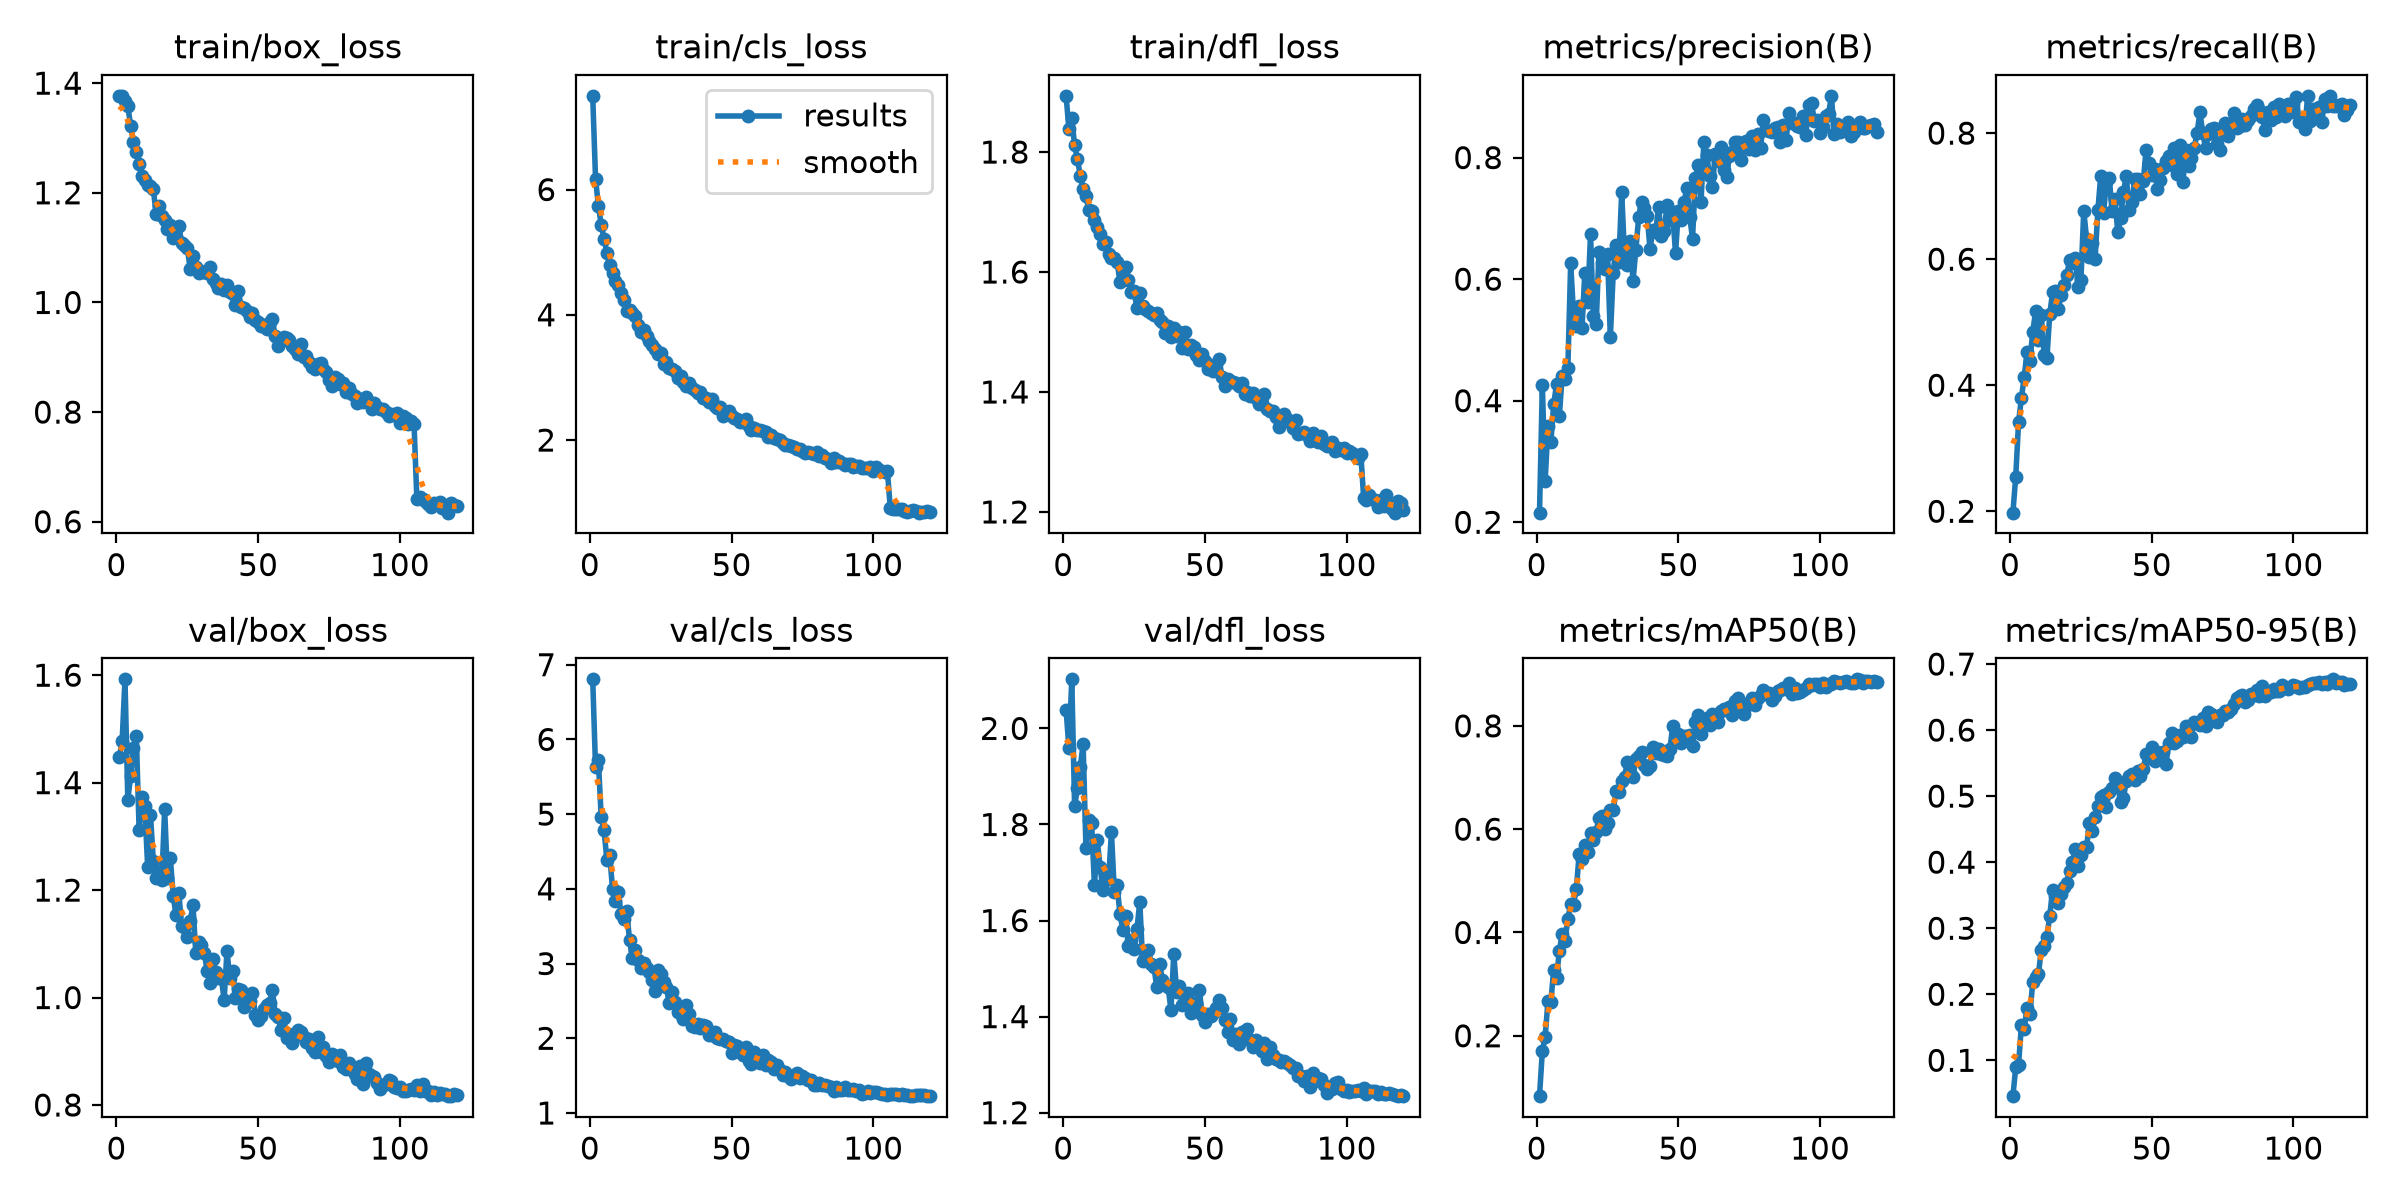

Values plotted in this chart, from the file beside it:
epoch, time, train/box_loss, train/cls_loss, train/dfl_loss, metrics/precision(B), metrics/recall(B), metrics/mAP50(B), metrics/mAP50-95(B), val/box_loss, val/cls_loss, val/dfl_loss, lr/pg0, lr/pg1, lr/pg2
1, 100.2, 1.377, 7.497, 1.894, 0.2158, 0.1978, 0.08309, 0.0457, 1.447, 6.804, 2.038, 0.0003328, 0.0003328, 0.06705
2, 188.5, 1.376, 6.172, 1.838, 0.4252, 0.2549, 0.1703, 0.08927, 1.477, 5.625, 1.959, 0.000666, 0.000666, 0.03405
3, 277.4, 1.368, 5.745, 1.856, 0.2687, 0.3417, 0.1984, 0.09363, 1.592, 5.719, 2.102, 0.0009988, 0.0009988, 0.001053
4, 365.8, 1.358, 5.434, 1.811, 0.3579, 0.3796, 0.2679, 0.1532, 1.368, 4.959, 1.838, 0.0009985, 0.0009985, 0.0009985
5, 455.2, 1.322, 5.218, 1.789, 0.3313, 0.4136, 0.2662, 0.1477, 1.413, 4.785, 1.876, 0.0009973, 0.0009973, 0.0009973
6, 540.2, 1.293, 4.993, 1.76, 0.3939, 0.4533, 0.3266, 0.1796, 1.465, 4.391, 1.921, 0.0009958, 0.0009958, 0.0009958
7, 623.3, 1.274, 4.79, 1.739, 0.4267, 0.439, 0.3126, 0.1699, 1.486, 4.454, 1.967, 0.0009939, 0.0009939, 0.0009939
8, 706.5, 1.252, 4.661, 1.727, 0.3748, 0.4845, 0.3637, 0.2183, 1.311, 3.994, 1.751, 0.0009917, 0.0009917, 0.0009917
9, 789.7, 1.23, 4.534, 1.703, 0.441, 0.5171, 0.3973, 0.2255, 1.374, 3.838, 1.809, 0.0009892, 0.0009892, 0.0009892
10, 872.9, 1.223, 4.477, 1.702, 0.4362, 0.471, 0.3839, 0.2301, 1.356, 3.962, 1.803, 0.0009863, 0.0009863, 0.0009863
11, 956.1, 1.213, 4.353, 1.687, 0.4532, 0.512, 0.4261, 0.2668, 1.244, 3.667, 1.673, 0.0009831, 0.0009831, 0.0009831
12, 1039, 1.212, 4.239, 1.675, 0.6258, 0.4486, 0.4554, 0.273, 1.34, 3.599, 1.767, 0.0009796, 0.0009796, 0.0009796
13, 1124, 1.207, 4.068, 1.664, 0.5428, 0.443, 0.4536, 0.2871, 1.255, 3.699, 1.712, 0.0009758, 0.0009758, 0.0009758
14, 1209, 1.162, 4.082, 1.647, 0.5234, 0.5123, 0.4844, 0.3188, 1.222, 3.313, 1.663, 0.0009716, 0.0009716, 0.0009716
15, 1292, 1.176, 4.035, 1.65, 0.5551, 0.5475, 0.5525, 0.3579, 1.236, 3.078, 1.693, 0.0009671, 0.0009671, 0.0009671
16, 1375, 1.158, 3.981, 1.63, 0.5203, 0.5488, 0.542, 0.349, 1.219, 3.176, 1.686, 0.0009623, 0.0009623, 0.0009623
17, 1458, 1.151, 3.842, 1.624, 0.6109, 0.5209, 0.5697, 0.3384, 1.35, 3.048, 1.784, 0.0009572, 0.0009572, 0.0009572
18, 1541, 1.134, 3.727, 1.623, 0.5627, 0.5431, 0.5557, 0.3525, 1.222, 2.937, 1.66, 0.0009518, 0.0009518, 0.0009518
19, 1624, 1.142, 3.756, 1.617, 0.6735, 0.5586, 0.593, 0.362, 1.26, 3.008, 1.673, 0.000946, 0.000946, 0.000946
20, 1707, 1.117, 3.666, 1.583, 0.5387, 0.5748, 0.5786, 0.3688, 1.19, 2.937, 1.614, 0.00094, 0.00094, 0.00094
21, 1790, 1.12, 3.579, 1.601, 0.5269, 0.5983, 0.5954, 0.3864, 1.153, 2.893, 1.581, 0.0009337, 0.0009337, 0.0009337
22, 1873, 1.14, 3.526, 1.608, 0.6452, 0.5942, 0.6212, 0.3997, 1.195, 2.776, 1.61, 0.0009271, 0.0009271, 0.0009271
23, 1957, 1.108, 3.459, 1.587, 0.6258, 0.6013, 0.6257, 0.4196, 1.133, 2.637, 1.547, 0.0009201, 0.0009201, 0.0009201
24, 2040, 1.104, 3.379, 1.567, 0.6161, 0.5562, 0.5997, 0.3943, 1.131, 2.916, 1.559, 0.0009129, 0.0009129, 0.0009129
25, 2123, 1.1, 3.383, 1.568, 0.6416, 0.5667, 0.6124, 0.4115, 1.112, 2.866, 1.541, 0.0009055, 0.0009055, 0.0009055
26, 2206, 1.061, 3.21, 1.54, 0.5043, 0.6771, 0.638, 0.4232, 1.143, 2.755, 1.582, 0.0008977, 0.0008977, 0.0008977
27, 2289, 1.085, 3.249, 1.566, 0.6094, 0.6324, 0.6369, 0.4236, 1.171, 2.683, 1.639, 0.0008897, 0.0008897, 0.0008897
28, 2372, 1.065, 3.145, 1.543, 0.6569, 0.6041, 0.6731, 0.4586, 1.083, 2.466, 1.515, 0.0008814, 0.0008814, 0.0008814
29, 2455, 1.053, 3.132, 1.538, 0.6286, 0.6263, 0.6726, 0.4478, 1.104, 2.614, 1.525, 0.0008729, 0.0008729, 0.0008729
30, 2538, 1.058, 3.1, 1.535, 0.7433, 0.601, 0.6937, 0.4688, 1.098, 2.48, 1.539, 0.0008641, 0.0008641, 0.0008641
31, 2621, 1.056, 2.989, 1.532, 0.6379, 0.6787, 0.701, 0.4845, 1.082, 2.351, 1.509, 0.000855, 0.000855, 0.000855
32, 2704, 1.054, 3.019, 1.529, 0.6235, 0.7327, 0.73, 0.4981, 1.05, 2.33, 1.504, 0.0008457, 0.0008457, 0.0008457
33, 2788, 1.065, 2.931, 1.532, 0.6627, 0.6729, 0.711, 0.5016, 1.027, 2.258, 1.461, 0.0008362, 0.0008362, 0.0008362
34, 2871, 1.043, 2.863, 1.52, 0.5974, 0.723, 0.7019, 0.4842, 1.073, 2.446, 1.509, 0.0008265, 0.0008265, 0.0008265
35, 2954, 1.035, 2.908, 1.517, 0.6484, 0.7281, 0.7355, 0.5064, 1.047, 2.326, 1.477, 0.0008165, 0.0008165, 0.0008165
36, 3037, 1.026, 2.826, 1.499, 0.7024, 0.6764, 0.7411, 0.5116, 1.037, 2.169, 1.466, 0.0008063, 0.0008063, 0.0008063
37, 3120, 1.034, 2.799, 1.51, 0.7268, 0.6958, 0.7491, 0.5276, 1.036, 2.158, 1.461, 0.000796, 0.000796, 0.000796
38, 3203, 1.023, 2.748, 1.492, 0.7165, 0.6425, 0.725, 0.517, 0.9959, 2.193, 1.414, 0.0007854, 0.0007854, 0.0007854
39, 3286, 1.032, 2.763, 1.506, 0.7036, 0.6661, 0.7165, 0.491, 1.087, 2.142, 1.531, 0.0007746, 0.0007746, 0.0007746
40, 3376, 1.018, 2.675, 1.493, 0.6494, 0.7059, 0.7232, 0.4975, 1.035, 2.184, 1.451, 0.0007636, 0.0007636, 0.0007636
41, 3472, 1.016, 2.672, 1.5, 0.681, 0.7326, 0.7586, 0.5224, 1.049, 2.169, 1.465, 0.0007525, 0.0007525, 0.0007525
42, 3568, 0.9949, 2.608, 1.473, 0.6777, 0.6783, 0.7483, 0.5311, 0.9983, 2.041, 1.423, 0.0007412, 0.0007412, 0.0007412
43, 3663, 1.02, 2.659, 1.499, 0.7187, 0.69, 0.7557, 0.5338, 1.017, 2.038, 1.442, 0.0007297, 0.0007297, 0.0007297
44, 3758, 0.9925, 2.55, 1.472, 0.6709, 0.7277, 0.7454, 0.5251, 1.013, 2.082, 1.448, 0.0007181, 0.0007181, 0.0007181
45, 3852, 0.9891, 2.517, 1.478, 0.6791, 0.7267, 0.7435, 0.5385, 0.9822, 2.006, 1.408, 0.0007063, 0.0007063, 0.0007063
46, 3942, 0.9852, 2.529, 1.474, 0.7224, 0.7038, 0.7425, 0.5302, 0.9988, 1.991, 1.419, 0.0006944, 0.0006944, 0.0006944
47, 4032, 0.9736, 2.384, 1.461, 0.6965, 0.7232, 0.7544, 0.5412, 0.9943, 1.987, 1.429, 0.0006824, 0.0006824, 0.0006824
48, 4120, 0.9799, 2.441, 1.454, 0.7077, 0.7737, 0.7992, 0.5641, 1.009, 1.957, 1.456, 0.0006702, 0.0006702, 0.0006702
49, 4210, 0.9679, 2.456, 1.463, 0.6431, 0.7532, 0.7706, 0.5582, 0.9674, 1.952, 1.404, 0.000658, 0.000658, 0.000658
50, 4300, 0.9639, 2.388, 1.452, 0.7125, 0.734, 0.7844, 0.5748, 0.959, 1.806, 1.389, 0.0006456, 0.0006456, 0.0006456
51, 4390, 0.9564, 2.349, 1.438, 0.6969, 0.7425, 0.766, 0.5529, 0.965, 1.913, 1.405, 0.0006331, 0.0006331, 0.0006331
52, 4476, 0.958, 2.333, 1.441, 0.7267, 0.7111, 0.7798, 0.5675, 0.9782, 1.897, 1.402, 0.0006206, 0.0006206, 0.0006206
53, 4559, 0.9521, 2.291, 1.435, 0.7507, 0.7251, 0.7812, 0.562, 0.9866, 1.823, 1.408, 0.0006079, 0.0006079, 0.0006079
54, 4642, 0.9637, 2.294, 1.446, 0.7027, 0.7449, 0.7824, 0.5669, 0.9892, 1.781, 1.418, 0.0005952, 0.0005952, 0.0005952
55, 4724, 0.9692, 2.33, 1.455, 0.6668, 0.7565, 0.7615, 0.5484, 1.014, 1.877, 1.435, 0.0005824, 0.0005824, 0.0005824
56, 4807, 0.9389, 2.221, 1.425, 0.7668, 0.7641, 0.8071, 0.5803, 0.97, 1.699, 1.419, 0.0005696, 0.0005696, 0.0005696
57, 4890, 0.9207, 2.166, 1.409, 0.7873, 0.75, 0.8216, 0.5951, 0.9646, 1.657, 1.393, 0.0005567, 0.0005567, 0.0005567
58, 4981, 0.9305, 2.195, 1.421, 0.7275, 0.776, 0.7834, 0.58, 0.9401, 1.82, 1.368, 0.0005438, 0.0005438, 0.0005438
59, 5068, 0.9366, 2.155, 1.418, 0.8258, 0.7346, 0.8067, 0.5842, 0.9628, 1.755, 1.396, 0.0005309, 0.0005309, 0.0005309
60, 5151, 0.9347, 2.165, 1.416, 0.8045, 0.7819, 0.8155, 0.5932, 0.9249, 1.67, 1.352, 0.000518, 0.000518, 0.000518
... 60 more rows
